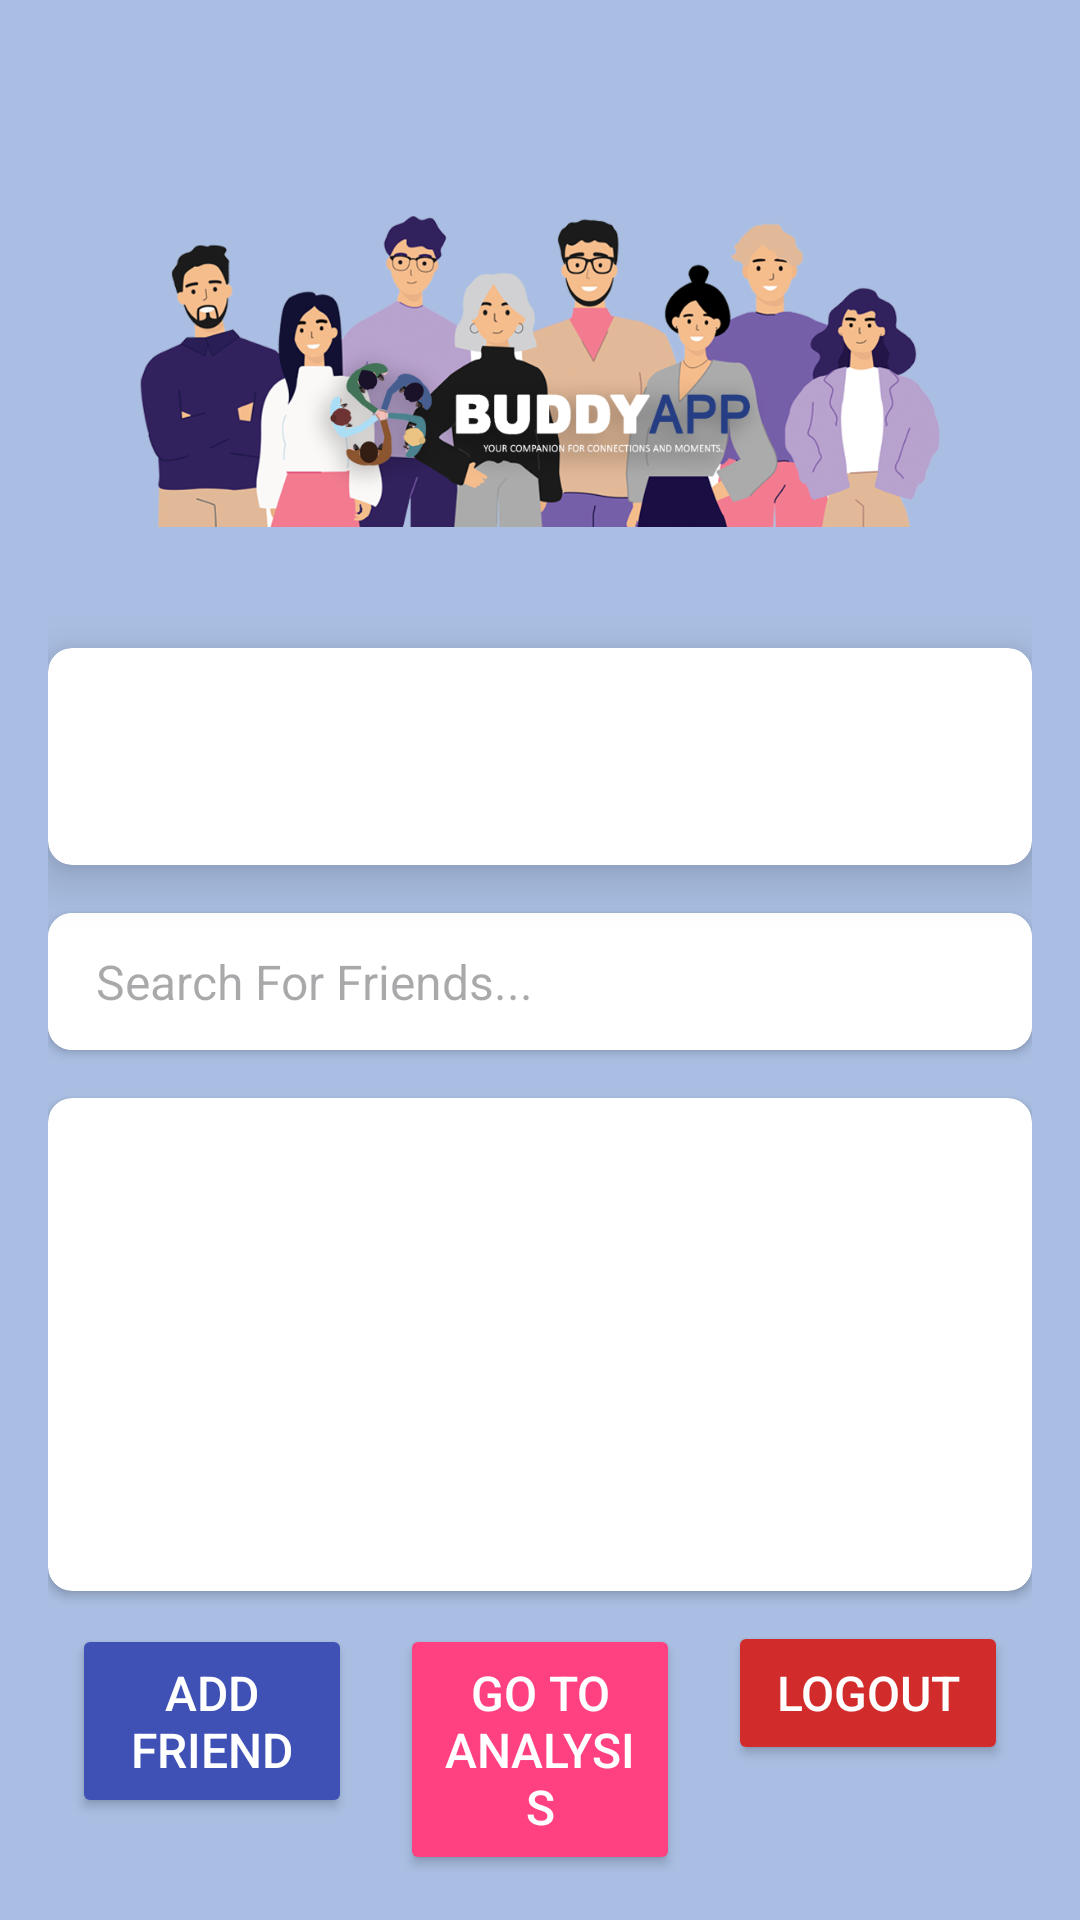

Write the Android layout XML for this screen, with the resource values it uses.
<!-- AndroidManifest.xml: activity theme Theme.Buddyapp -->
<!-- res/layout/activity_home.xml -->
<?xml version="1.0" encoding="utf-8"?>
<LinearLayout
    xmlns:android="http://schemas.android.com/apk/res/android"
    xmlns:app="http://schemas.android.com/apk/res-auto"
    android:layout_width="match_parent"
    android:layout_height="match_parent"
    android:orientation="vertical"
    android:padding="16dp"
    android:paddingTop="30dp"
    android:background="#A9BEE2">

    <ImageView
        android:layout_width="match_parent"
        android:layout_height="200dp"
        android:src="@drawable/buddyappslider"
        android:textSize="50dp"
        android:textStyle="bold"
        android:textColor="@android:color/white"
        android:gravity="center_horizontal"
        android:paddingTop="10dp"
        android:layout_marginBottom="0dp" />


    <androidx.cardview.widget.CardView
        android:layout_width="match_parent"
        android:layout_height="wrap_content"
        android:layout_marginBottom="16dp"
        app:cardElevation="10dp"
        app:cardCornerRadius="8dp">

        <TextView
            android:id="@+id/greetingTextView"
            android:layout_width="wrap_content"
            android:layout_height="wrap_content"
            android:text=""
            android:textSize="30sp"
            android:layout_marginTop="16dp"
            android:layout_marginBottom="16dp"
            android:layout_gravity="center"
            android:fontFamily="sans-serif-condensed"
            android:letterSpacing="0.1"
            android:textStyle="bold"
            android:textColor="@color/black"/>
    </androidx.cardview.widget.CardView>

    <androidx.cardview.widget.CardView
        android:layout_width="match_parent"
        android:layout_height="wrap_content"
        android:layout_marginBottom="16dp"
        app:cardCornerRadius="8dp">

        <EditText
            android:id="@+id/searchEditText"
            android:layout_width="match_parent"
            android:layout_height="wrap_content"
            android:hint="Search For Friends..."
            android:background="@color/backgroundLight"
            android:paddingStart="16dp"
            android:paddingEnd="16dp"
            android:paddingTop="12dp"
            android:paddingBottom="12dp"
            android:textColor="@color/textPrimary"
            android:textSize="16sp"
            android:drawablePadding="8dp"
            android:imeOptions="actionSearch"
            android:inputType="text" />

    </androidx.cardview.widget.CardView>

    
    <androidx.cardview.widget.CardView
        android:layout_width="match_parent"
        android:layout_height="0dp"
        android:layout_weight="1"
        android:layout_marginBottom="10dp"
        app:cardCornerRadius="8dp">

        <RelativeLayout
            android:layout_width="match_parent"
            android:layout_height="match_parent"
            android:padding="20dp">

            <ListView
                android:id="@+id/friendsListView"
                android:layout_width="match_parent"
                android:layout_height="match_parent"
                android:divider="@color/divider"
                android:dividerHeight="1dp"/>
        </RelativeLayout>

    </androidx.cardview.widget.CardView>

    
    <LinearLayout
        android:layout_width="match_parent"
        android:layout_height="wrap_content"
        android:orientation="horizontal">

        
        <Button
            android:id="@+id/addFriendButton"
            android:layout_width="0dp"
            android:layout_height="wrap_content"
            android:layout_weight="1"
            android:text="Add Friend"
            style="@style/ButtonStyle"
            android:backgroundTint="@color/buttonPrimary"/>

        
        <Button
            android:id="@+id/btnGoToAnalysis"
            android:layout_width="0dp"
            android:layout_height="wrap_content"
            android:layout_weight="1"
            android:text="Go to Analysis"
            android:backgroundTint="@color/buttonSecondary"
            style="@style/ButtonStyle"/>

        
        <Button
            android:id="@+id/logoutButton"
            android:layout_width="0dp"
            android:layout_height="wrap_content"
            android:layout_weight="1"
            android:text="Logout"
            style="@style/ButtonStyle"
            android:backgroundTint="#D22B2B"/>
    </LinearLayout>

</LinearLayout>
<!-- resources referenced by this layout -->
<resources>
  <color name="backgroundLight">#FFFFFF</color>
  <color name="black">#000000</color>
  <color name="buttonPrimary">#3F51B5</color>
  <color name="buttonSecondary">#FF4081</color>
  <color name="divider">#B6B6B6</color>
  <color name="textPrimary">#212121</color>
  <!-- drawable buddyappslider: png bitmap (drawable, 253112 bytes) -->
  <style name="ButtonStyle" parent="Widget.AppCompat.Button">
          <item name="android:layout_width">wrap_content</item>
          <item name="android:layout_height">wrap_content</item>
          <item name="android:textSize">16sp</item>
          <item name="android:backgroundTint">@color/buttonPrimary</item>
          <item name="android:textColor">@color/white</item>
          <item name="android:padding">12dp</item>
          <item name="android:layout_marginStart">8dp</item>
          <item name="android:layout_marginEnd">8dp</item>
      </style>
  <style name="Theme.Buddyapp" parent="Base.Theme.Buddyapp" />
  <color name="white">#FFFFFF</color>
  <style name="Base.Theme.Buddyapp" parent="Theme.Material3.Light.NoActionBar">
          
          <item name="android:statusBarColor">#A9BEE2</item>
      </style>
</resources>
